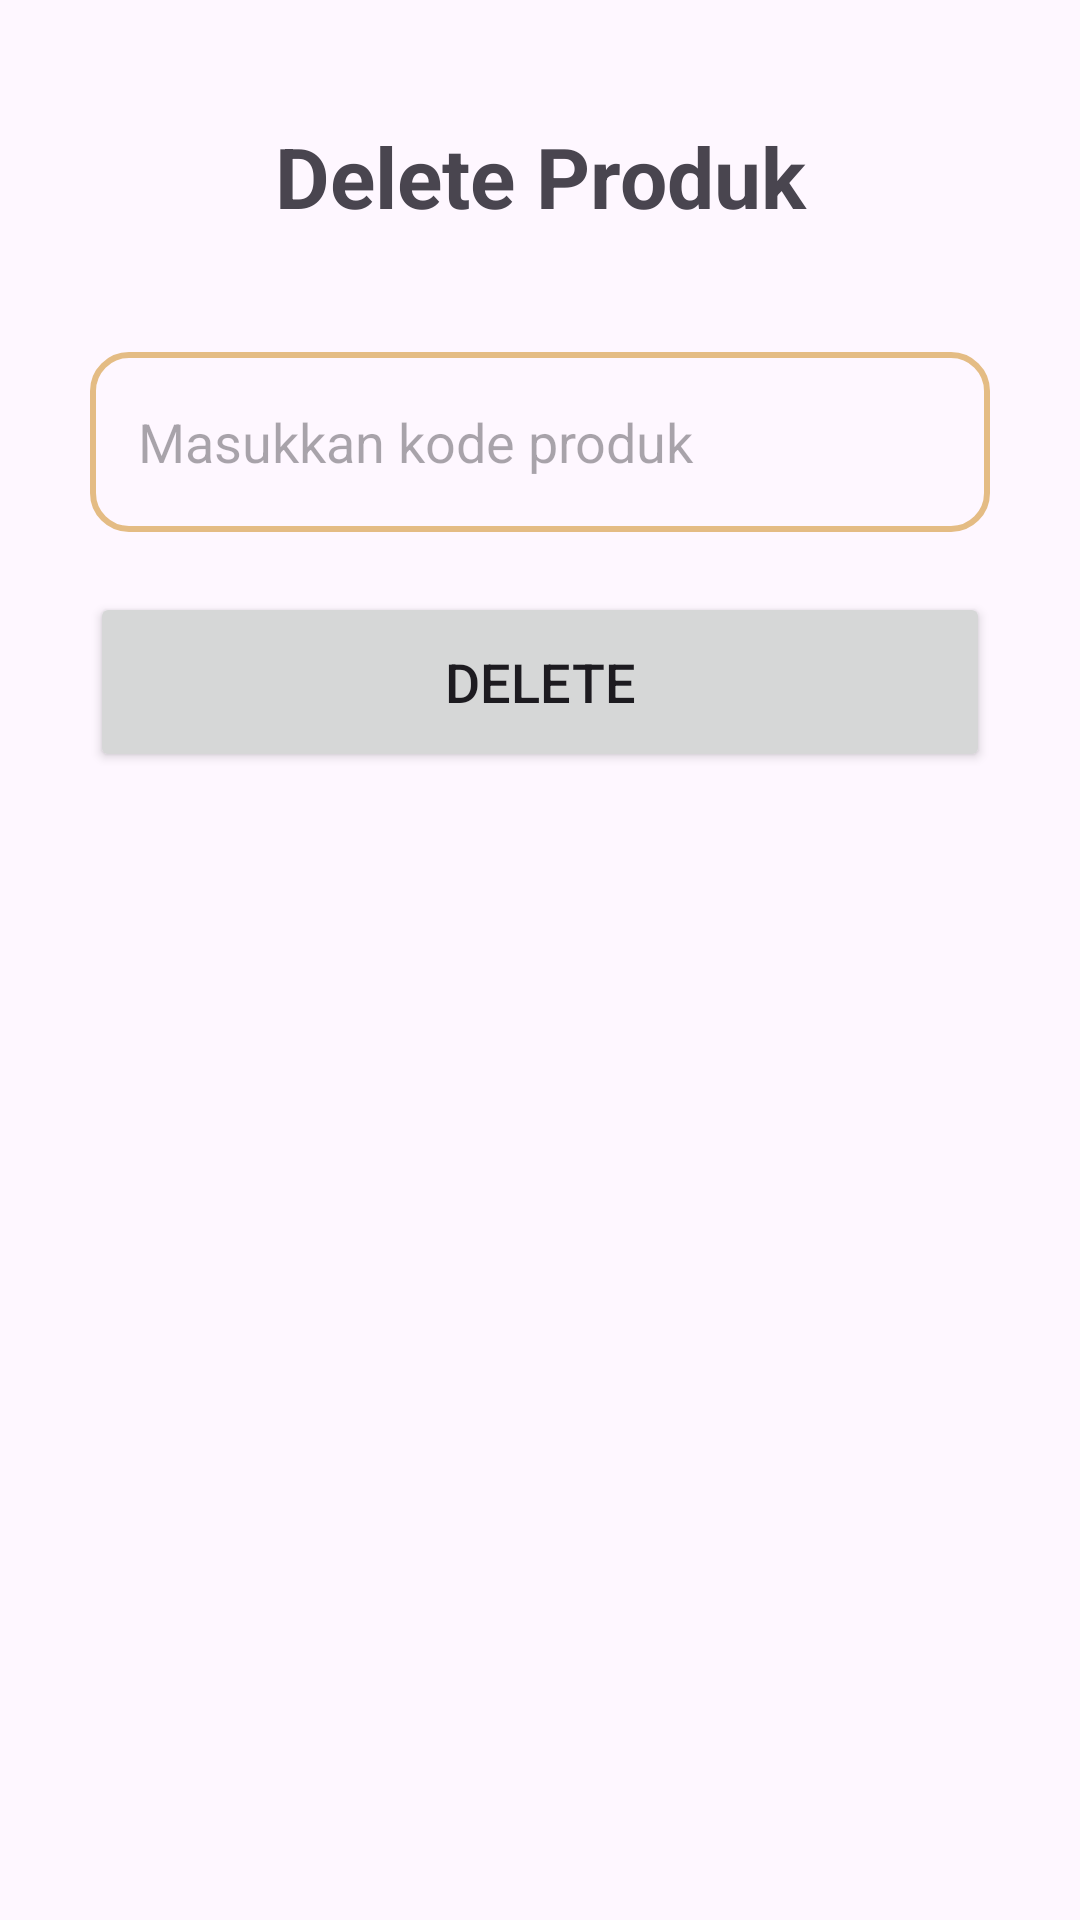

Produce the Android XML layout that renders to this screen, including the resource entries it uses.
<!-- AndroidManifest.xml: application theme Theme.GridLayout -->
<!-- res/layout/activity_delete_produk.xml -->
<?xml version="1.0" encoding="utf-8"?>
<LinearLayout xmlns:android="http://schemas.android.com/apk/res/android"
    xmlns:app="http://schemas.android.com/apk/res-auto"
    xmlns:tools="http://schemas.android.com/tools"
    android:layout_width="match_parent"
    android:layout_height="match_parent"
    android:layout_centerInParent="true"
    android:layout_gravity="center_horizontal"
    android:orientation="vertical"
    android:padding="20dp"
    tools:context=".crud.DeleteProduk">


    <TextView
        android:id="@+id/title"
        android:layout_width="match_parent"
        android:layout_height="wrap_content"
        android:layout_margin="20dp"
        android:gravity="center"
        android:text="Delete Produk"
        android:textSize="28sp"
        android:textStyle="bold"/>

    <EditText
        android:id="@+id/refKode"
        android:layout_width="match_parent"
        android:layout_height="60dp"
        android:layout_marginStart="10dp"
        android:layout_marginTop="20dp"
        android:layout_marginEnd="10dp"
        android:background="@drawable/blue_border"
        android:gravity="start|center_vertical"
        android:hint="Masukkan kode produk"
        android:padding="16dp"/>

    <Button
        android:id="@+id/btnDelete"
        android:layout_width="match_parent"
        android:layout_height="60dp"
        android:layout_marginStart="10dp"
        android:layout_marginTop="20dp"
        android:layout_marginEnd="10dp"
        android:text="Delete"
        android:textSize="18sp" />

</LinearLayout>
<!-- resources referenced by this layout -->
<resources>
  <!-- drawable blue_border (drawable) -->
  <?xml version="1.0" encoding="utf-8"?>
  <shape xmlns:android="http://schemas.android.com/apk/res/android"
      android:shape="rectangle">
      <stroke android:width="2dp" android:color="@color/secondary"/>
      <corners android:radius="@dimen/s"/>
  </shape>
  <style name="Theme.GridLayout" parent="Base.Theme.GridLayout" />
  <color name="secondary"> #e4bc84 </color>
  <dimen name="s">12sp</dimen>
  <style name="Base.Theme.GridLayout" parent="Theme.Material3.DayNight.NoActionBar">
          
          
      </style>
</resources>
